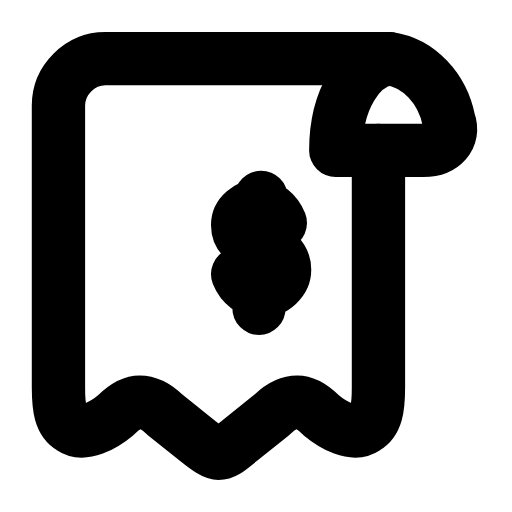
t = 0.00 s
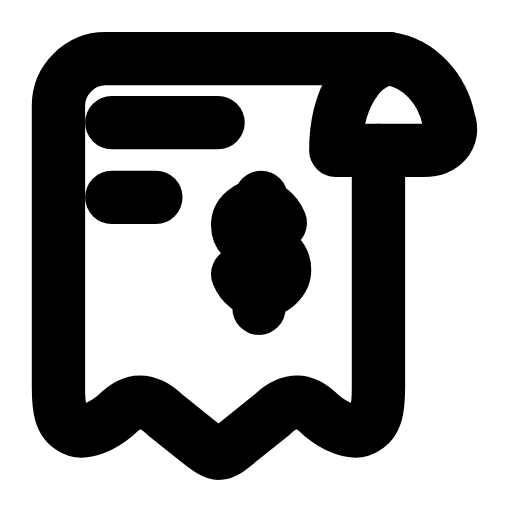
t = 0.29 s
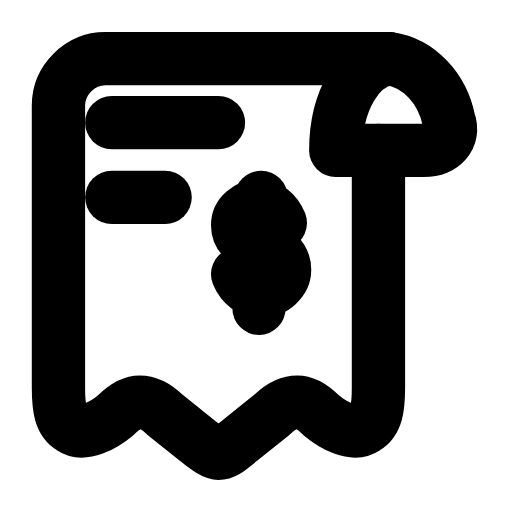
t = 0.54 s
t = 0.86 s: frame unchanged from t = 0.54 s, image omitted
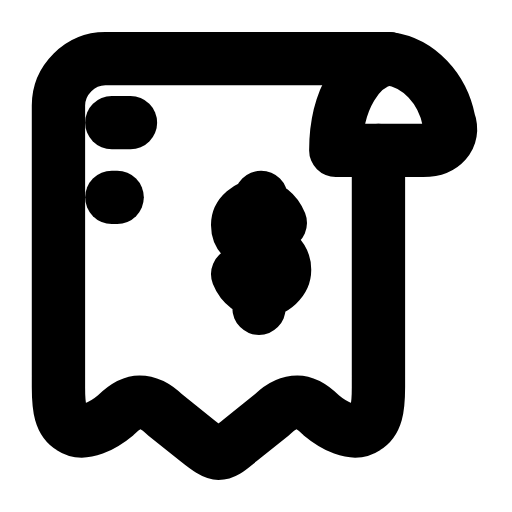
t = 1.14 s
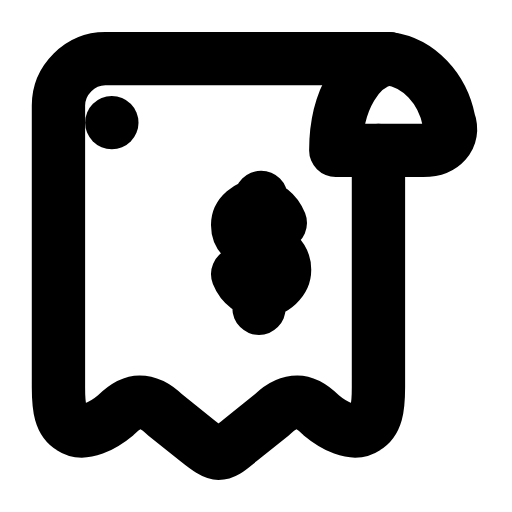
t = 1.42 s

The animated SVG that drew these frames (rendered in a browser with its animation timeline set to each time). Animation: 2 SMIL elements (animate=2); one cycle of 1.70 s, repeats indefinitely.

<svg xmlns="http://www.w3.org/2000/svg" width="24" height="24" viewBox="0 0 24 24" fill="none"><path stroke="currentColor" stroke-width="2.5" stroke-linecap="round" stroke-linejoin="round" fill="none" d="M18.24 2.75L4.94 2.75C3.74 2.75 2.74 3.75 2.74 4.95L2.74 18.15C2.74 19.15 2.84 19.75 3.34 20.05C3.94 20.45 4.84 19.95 5.44 19.45C5.84 19.05 6.24 18.85 6.54 18.85C6.84 18.85 7.24 18.95 7.74 19.45L9.24 20.65C9.74 21.05 10.04 21.25 10.24 21.25C10.54 21.25 10.74 21.05 11.24 20.65L12.74 19.45C13.24 18.95 13.64 18.85 13.94 18.85C14.24 18.85 14.64 19.05 15.04 19.45C15.64 19.95 16.54 20.45 17.14 20.05C17.64 19.75 17.74 19.15 17.74 18.15L17.74 7.05"></path><path stroke="currentColor" stroke-width="2.5" stroke-linecap="round" stroke-linejoin="round" fill="none" d="M18.24 2.75C16.84 2.95 15.74 4.65 15.74 7.05L19.84 7.05C20.74 7.05 21.34 6.45 21.04 5.65C20.74 4.15 19.64 2.95 18.24 2.75Z"></path><path stroke="currentColor" stroke-width="2.5" stroke-linecap="round" stroke-linejoin="round" fill="none" d="M5.24 5.75L10.24 5.75" stroke-dasharray="5"><animate attributeName="stroke-dashoffset" values="5;5;0;0;5;5;5" keyTimes="0;0.036;0.225;0.6;0.876;0.9;1" dur="1.7s" repeatCount="indefinite" calcMode="spline" keySplines="0.16 1 0.3 1;0.16 1 0.3 1;0.16 1 0.3 1;0.16 1 0.3 1;0.16 1 0.3 1;0.16 1 0.3 1"/></path><path stroke="currentColor" stroke-width="2.5" stroke-linecap="round" stroke-linejoin="round" fill="none" d="M5.24 9.25L7.74 9.25" stroke-dasharray="2.5"><animate attributeName="stroke-dashoffset" values="2.5;2.5;0;0;2.5;2.5;2.5" keyTimes="0;0.135;0.279;0.6;0.81;0.9;1" dur="1.7s" repeatCount="indefinite" calcMode="spline" keySplines="0.16 1 0.3 1;0.16 1 0.3 1;0.16 1 0.3 1;0.16 1 0.3 1;0.16 1 0.3 1;0.16 1 0.3 1"/></path><path stroke="currentColor" stroke-width="2.5" stroke-linecap="round" stroke-linejoin="round" fill="none" d="M13.14 10.45C12.94 9.95 12.54 9.65 12.14 9.65C11.64 9.65 11.14 10.05 11.14 10.55C11.14 11.15 11.64 11.45 12.24 11.55C12.84 11.65 13.34 12.05 13.34 12.65C13.34 13.15 12.84 13.65 12.24 13.65C11.74 13.65 11.34 13.35 11.14 12.85M12.24 9.25L12.24 9.85M12.14 13.85L12.14 14.45"></path></svg>
